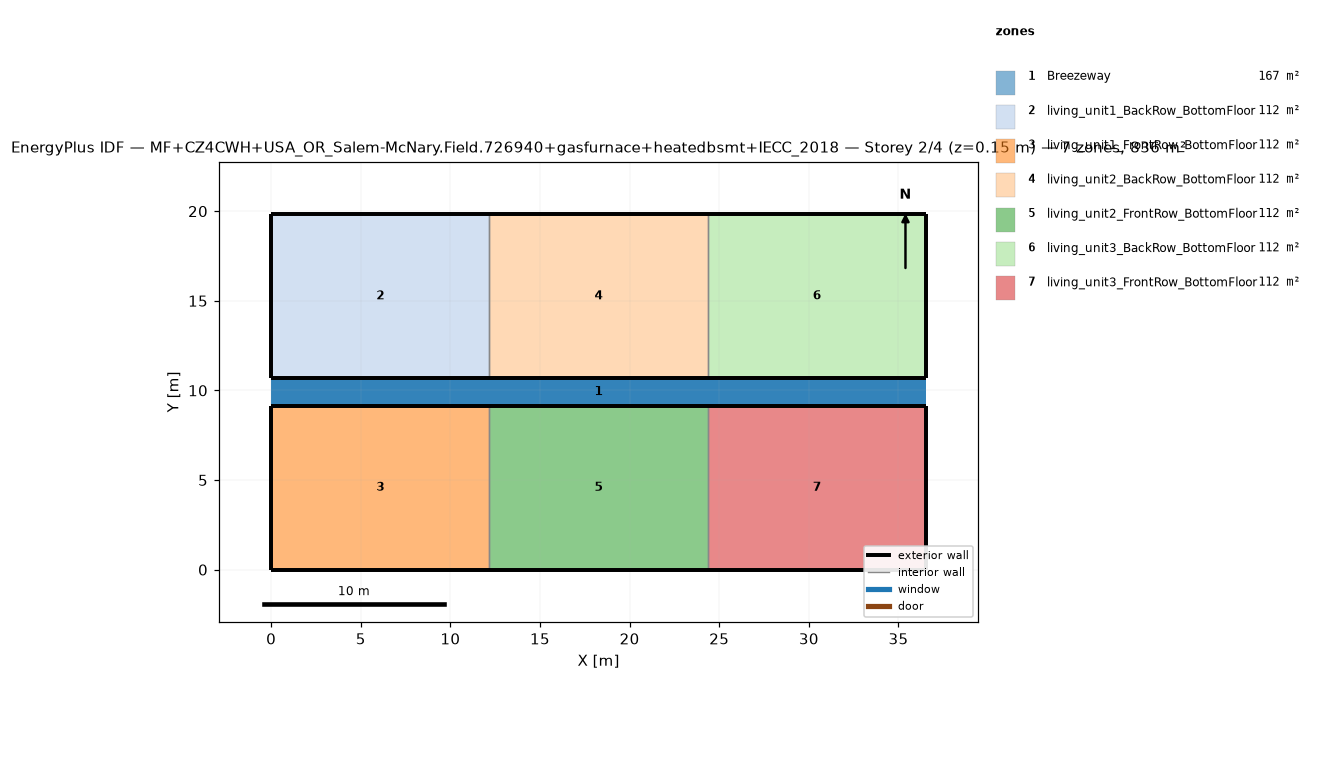
=== STOREY PLAN SPEC (per zone: floor XY polygon, exterior-wall plan segments, windows/doors) ===
zone 1: Breezeway  (167.0 m²)
  floor: (36.54, 9.16) (0.00, 9.16) (0.00, 10.68) (36.54, 10.68)
  floor: (36.54, 9.16) (0.00, 9.16) (0.00, 10.68) (36.54, 10.68)
  floor: (36.54, 9.16) (0.00, 9.16) (0.00, 10.68) (36.54, 10.68)
zone 2: living_unit1_BackRow_BottomFloor  (111.5 m²)
  floor: (12.18, 10.68) (0.00, 10.68) (0.00, 19.84) (12.18, 19.84)
  exterior wall: (0.00, 10.68) – (12.18, 10.68)  [12.2 m]
  exterior wall: (12.18, 19.84) – (0.00, 19.84)  [12.2 m]
  exterior wall: (0.00, 19.84) – (0.00, 10.68)  [9.2 m]
  interior walls: 1
zone 3: living_unit1_FrontRow_BottomFloor  (111.5 m²)
  floor: (12.18, 0.00) (0.00, 0.00) (0.00, 9.16) (12.18, 9.16)
  exterior wall: (0.00, 0.00) – (12.18, 0.00)  [12.2 m]
  exterior wall: (12.18, 9.16) – (0.00, 9.16)  [12.2 m]
  exterior wall: (0.00, 9.16) – (0.00, 0.00)  [9.2 m]
  interior walls: 1
zone 4: living_unit2_BackRow_BottomFloor  (111.5 m²)
  floor: (24.36, 10.68) (12.18, 10.68) (12.18, 19.84) (24.36, 19.84)
  exterior wall: (12.18, 10.68) – (24.36, 10.68)  [12.2 m]
  exterior wall: (24.36, 19.84) – (12.18, 19.84)  [12.2 m]
  interior walls: 2
zone 5: living_unit2_FrontRow_BottomFloor  (111.5 m²)
  floor: (24.36, 0.00) (12.18, 0.00) (12.18, 9.16) (24.36, 9.16)
  exterior wall: (12.18, 0.00) – (24.36, 0.00)  [12.2 m]
  exterior wall: (24.36, 9.16) – (12.18, 9.16)  [12.2 m]
  interior walls: 2
zone 6: living_unit3_BackRow_BottomFloor  (111.5 m²)
  floor: (36.54, 10.68) (24.36, 10.68) (24.36, 19.84) (36.54, 19.84)
  exterior wall: (24.36, 10.68) – (36.54, 10.68)  [12.2 m]
  exterior wall: (36.54, 10.68) – (36.54, 19.84)  [9.2 m]
  exterior wall: (36.54, 19.84) – (24.36, 19.84)  [12.2 m]
  interior walls: 1
zone 7: living_unit3_FrontRow_BottomFloor  (111.5 m²)
  floor: (36.54, 0.00) (24.36, 0.00) (24.36, 9.16) (36.54, 9.16)
  exterior wall: (24.36, 0.00) – (36.54, 0.00)  [12.2 m]
  exterior wall: (36.54, 0.00) – (36.54, 9.16)  [9.2 m]
  exterior wall: (36.54, 9.16) – (24.36, 9.16)  [12.2 m]
  interior walls: 1

=== DERIVED (storey summary) ===
Building: MF+CZ4CWH+USA_OR_Salem-McNary.Field.726940+gasfurnace+heatedbsmt+IECC_2018
Storey: 2 of 4  (floor level z = 0.15 m)
Storey gross floor area: 836.2 m²
Zones on this storey: 7
  - Breezeway: floor 167.0 m²
  - living_unit1_BackRow_BottomFloor: floor 111.5 m²; exterior wall 33.5 m (86.9 m²); WWR 0.0%
  - living_unit1_FrontRow_BottomFloor: floor 111.5 m²; exterior wall 33.5 m (86.9 m²); WWR 0.0%
  - living_unit2_BackRow_BottomFloor: floor 111.5 m²; exterior wall 24.4 m (63.1 m²); WWR 0.0%
  - living_unit2_FrontRow_BottomFloor: floor 111.5 m²; exterior wall 24.4 m (63.1 m²); WWR 0.0%
  - living_unit3_BackRow_BottomFloor: floor 111.5 m²; exterior wall 33.5 m (86.9 m²); WWR 0.0%
  - living_unit3_FrontRow_BottomFloor: floor 111.5 m²; exterior wall 33.5 m (86.9 m²); WWR 0.0%
Zone adjacency (shared interzone walls):
  - living_unit1_BackRow_BottomFloor ↔ living_unit2_BackRow_BottomFloor
  - living_unit1_FrontRow_BottomFloor ↔ living_unit2_FrontRow_BottomFloor
  - living_unit2_BackRow_BottomFloor ↔ living_unit3_BackRow_BottomFloor
  - living_unit2_FrontRow_BottomFloor ↔ living_unit3_FrontRow_BottomFloor